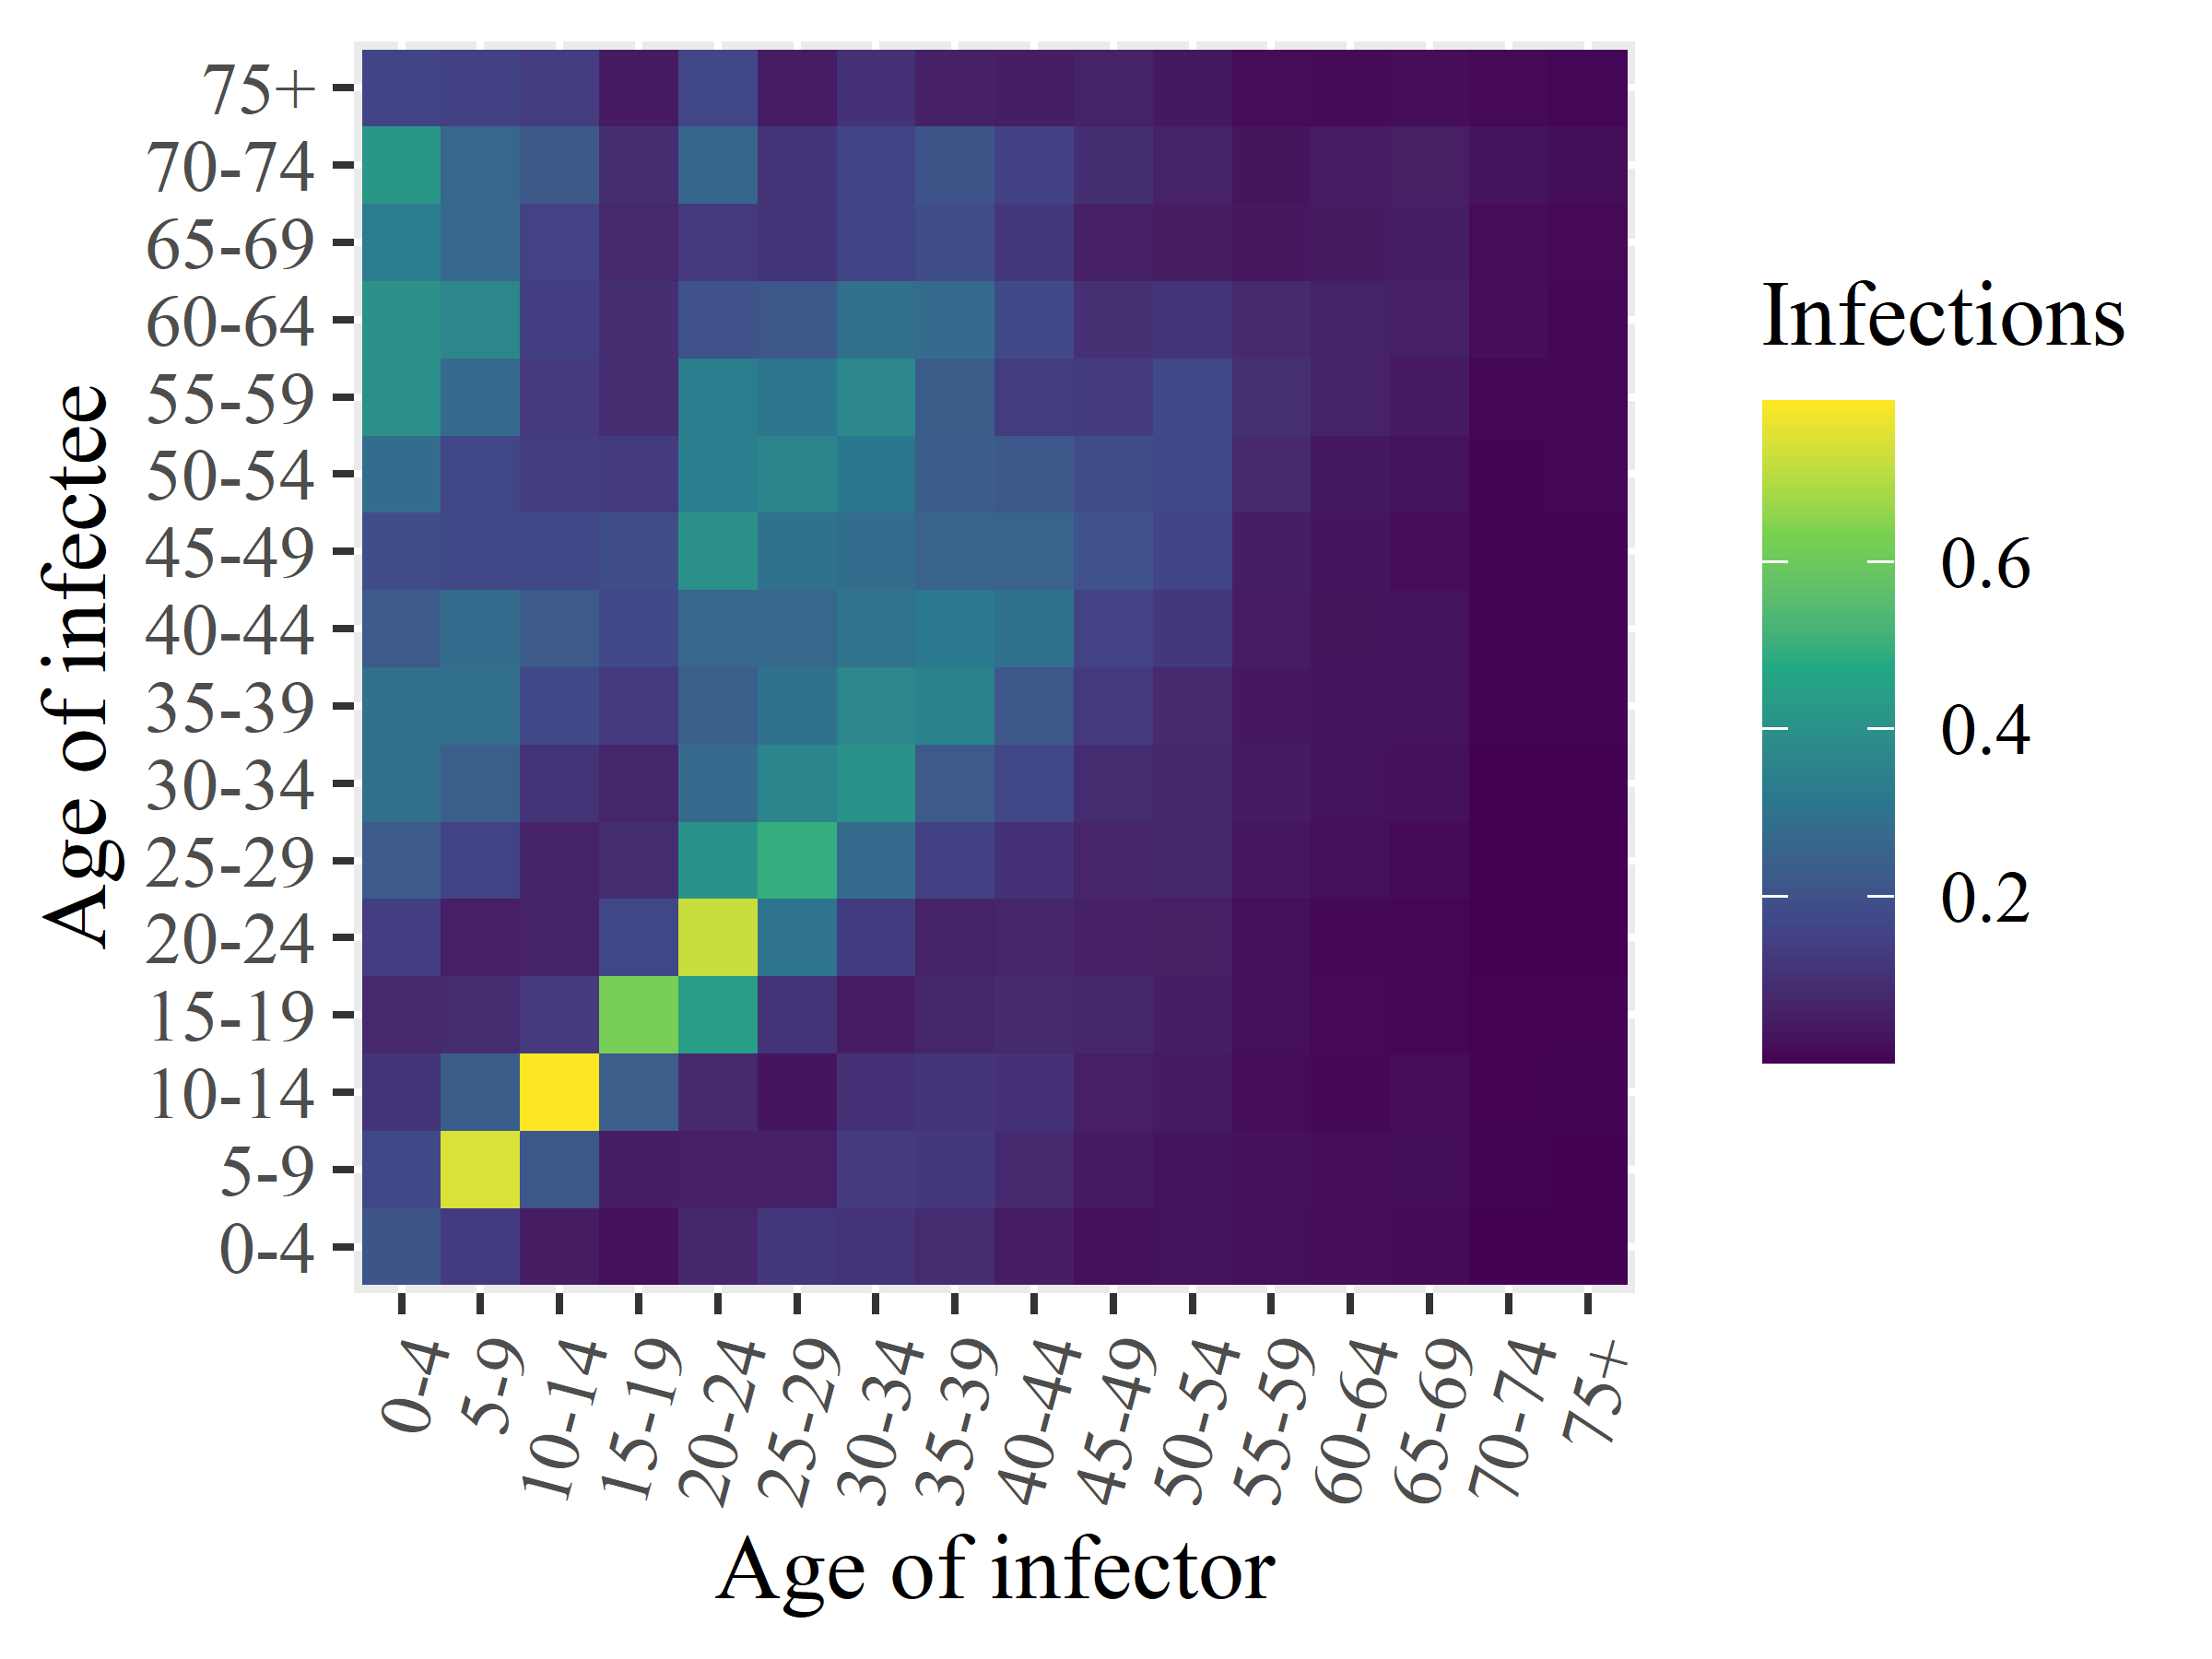

The table this chart was drawn from, first rows:
x1, x2, x3, x4, x5, x6, x7, x8, x9, x10, x11, x12, x13, x14, x15, x16
0.2099, 0.1706, 0.1171, 0.08114, 0.1404, 0.2287, 0.2906, 0.295, 0.228, 0.185, 0.283, 0.3944, 0.4013, 0.3346, 0.4159, 0.1627
0.1343, 0.7454, 0.2342, 0.09052, 0.05892, 0.1578, 0.2393, 0.2891, 0.2852, 0.172, 0.1662, 0.2756, 0.3682, 0.2699, 0.2647, 0.1505
0.05073, 0.2157, 0.7919, 0.1305, 0.06677, 0.06712, 0.1107, 0.1741, 0.226, 0.1706, 0.1361, 0.131, 0.1432, 0.1541, 0.2212, 0.1395
0.02676, 0.05612, 0.238, 0.625, 0.1649, 0.09418, 0.07423, 0.129, 0.1713, 0.19, 0.1312, 0.09581, 0.09691, 0.0818, 0.09558, 0.04937
0.07924, 0.06178, 0.08226, 0.4412, 0.7245, 0.4087, 0.2783, 0.242, 0.2645, 0.3935, 0.3362, 0.3296, 0.2021, 0.1281, 0.2634, 0.1653
0.1203, 0.06074, 0.0368, 0.112, 0.3063, 0.4943, 0.3576, 0.2954, 0.2671, 0.2965, 0.3619, 0.3107, 0.2162, 0.117, 0.1144, 0.05311
0.1114, 0.1298, 0.107, 0.05406, 0.1347, 0.2777, 0.4028, 0.3635, 0.3021, 0.2846, 0.3175, 0.3703, 0.2906, 0.16, 0.1573, 0.1061
0.08814, 0.1258, 0.1177, 0.07466, 0.06753, 0.151, 0.2272, 0.3511, 0.3218, 0.2541, 0.2348, 0.2341, 0.2766, 0.1849, 0.2059, 0.06291
0.05322, 0.086, 0.1045, 0.08648, 0.07183, 0.1042, 0.1646, 0.215, 0.2958, 0.253, 0.2198, 0.1379, 0.1772, 0.1222, 0.1501, 0.05474
0.02514, 0.04688, 0.05829, 0.07891, 0.06223, 0.0716, 0.09267, 0.128, 0.1532, 0.2005, 0.1829, 0.1314, 0.1037, 0.06247, 0.09896, 0.06633
0.03006, 0.03369, 0.04843, 0.05495, 0.05704, 0.07786, 0.0785, 0.08302, 0.1239, 0.1626, 0.1723, 0.1745, 0.1118, 0.05083, 0.0686, 0.04333
0.02309, 0.02618, 0.0186, 0.02359, 0.02301, 0.0404, 0.04903, 0.04231, 0.05124, 0.05597, 0.08322, 0.1011, 0.08518, 0.0407, 0.03511, 0.01882
0.01994, 0.01933, 0.01318, 0.01459, 0.01329, 0.02314, 0.03045, 0.03673, 0.03485, 0.03576, 0.04376, 0.06887, 0.06881, 0.04722, 0.05139, 0.01581
0.01498, 0.0216, 0.01884, 0.011, 0.01145, 0.01646, 0.02661, 0.02917, 0.03092, 0.0206, 0.03022, 0.04605, 0.05927, 0.05503, 0.0567, 0.0203
0.002578, 0.006861, 0.005683, 0.005329, 0.001621, 0.003722, 0.003765, 0.007771, 0.008826, 0.008201, 0.008726, 0.0094, 0.02096, 0.0187, 0.03323, 0.01368
0.003067, 0.004085, 0.00612, 0.005534, 0.002006, 0.002092, 0.003549, 0.006349, 0.007077, 0.008208, 0.01077, 0.009152, 0.009044, 0.01422, 0.02245, 0.01111
